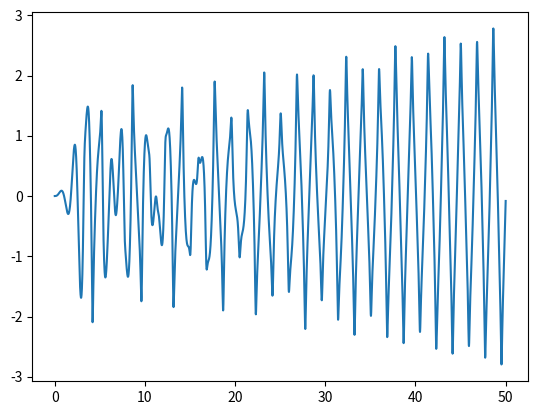

Reproduce this figure in Python.
# -*- coding: utf-8 -*-
"""
Spyder Editor

This is a temporary script file.
"""

import numpy as np
import matplotlib.pyplot as plt

l1 = 1
l2 = 1
m1 = 1
m2 = 1
g = 9.81

t_max = 50
h = 0.01

w1_0 = 0
w2_0 = 0

th1_0 = -0.01
th2_0 = 0.01

u0 = np.array([w1_0, w2_0, th1_0, th2_0])

def F(w1, w2, th1, th2):
    
    num1 = -1*m2*(l1*w1**2*np.sin(th1-th2)-g*np.sin(th1-th2))*np.cos(th1-th2)-m2*l2*w2**2*np.sin(th1-th2)-(m1+m2)*g*np.sin(th1)
    denom1 = ((m1+m2)*l1-l1*np.cos(th1-th2)**2*m2)
    
    num2 = -1*(m1+m2)*(l1*w1**2*np.sin(th1-th2)-g*np.sin(th2))/np.cos(th1-th2)-m2*l2*w2**2*np.sin(th1-th2)-(m1+m2)*g*np.sin(th1)
    denom2 = -1*l2*(m1+m2)/np.cos(th1-th2)+m2*l2*np.cos(th1-th2)
    
    w1_dot = num1/denom1
    w2_dot = num2/denom2
    
    return np.array([w1_dot, w2_dot, w1, w2])

def solve_RK4(f, u0, h, t_max):
    N = int(np.floor(t_max / h)) + 1
    t = np.linspace(0, t_max, N)
    u = np.zeros((N,4))
    u[0] = u0
    for i in range(N - 1):
        k1 = h * f(u[i][0], u[i][1], u[i][2], u[i][3])
        k2 = h * f(u[i][0] + k1[0], u[i][1] + k1[1], u[i][2]+k1[2], u[i][3]+k1[3])
        k3 = h * f(u[i][0] + k2[0], u[i][1] + k2[1], u[i][2]+k2[2], u[i][3]+k2[3])
        k4 = h * f(u[i][0] + k3[0], u[i][1] + k3[1], u[i][2]+k3[2], u[i][3]+k3[3])
        u[i+1] = u[i] + 1/6 * (k1 + 2*k2 + 2*k3 + k4)
    return t, u

t, u = solve_RK4(F, u0, h, t_max)

plt.plot(t, u[:,0])




    
    